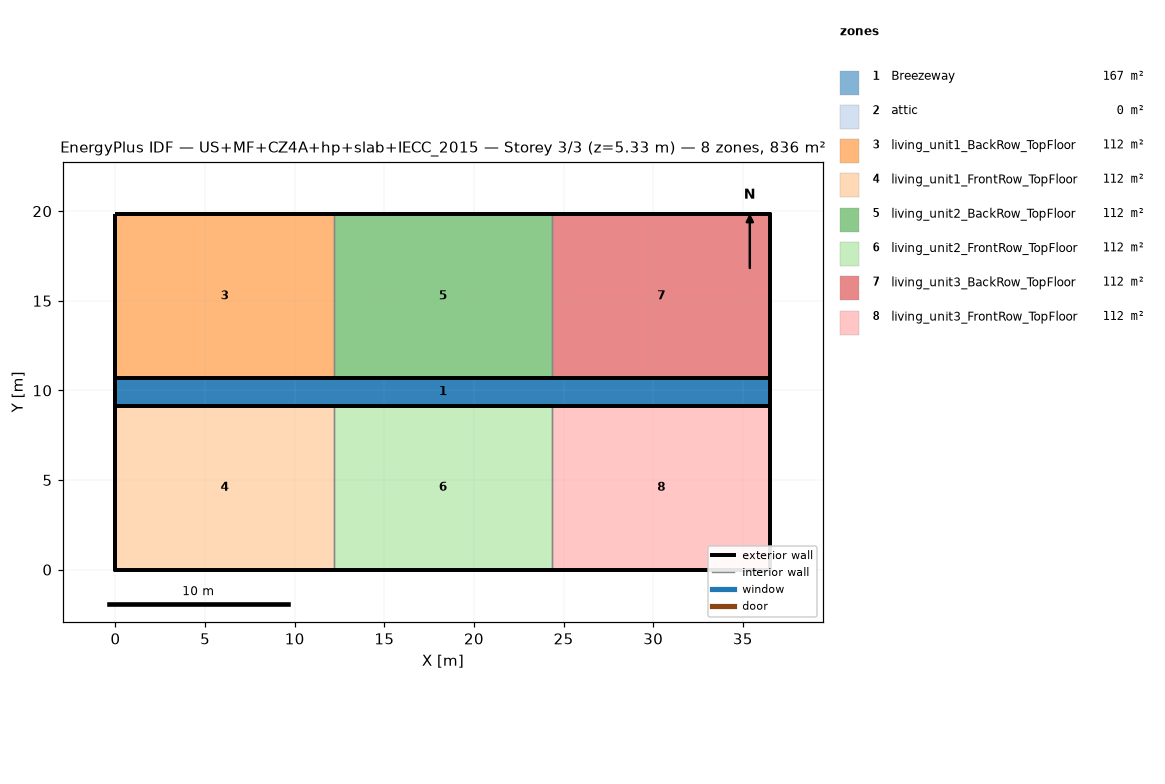
=== STOREY PLAN SPEC (per zone: floor XY polygon, exterior-wall plan segments, windows/doors) ===
zone 1: Breezeway  (167.0 m²)
  floor: (36.54, 9.16) (0.00, 9.16) (0.00, 10.68) (36.54, 10.68)
  floor: (36.54, 9.16) (0.00, 9.16) (0.00, 10.68) (36.54, 10.68)
  floor: (36.54, 9.16) (0.00, 9.16) (0.00, 10.68) (36.54, 10.68)
zone 2: attic  (0.0 m²)
  exterior wall: (36.54, 0.00) – (36.54, 19.84) – (36.54, 9.92)  [29.8 m]
  exterior wall: (0.00, 19.84) – (0.00, 0.00) – (0.00, 9.92)  [29.8 m]
zone 3: living_unit1_BackRow_TopFloor  (111.5 m²)
  floor: (12.18, 10.68) (0.00, 10.68) (0.00, 19.84) (12.18, 19.84)
  exterior wall: (12.18, 19.84) – (0.00, 19.84)  [12.2 m]
  exterior wall: (0.00, 19.84) – (0.00, 10.68)  [9.2 m]
  exterior wall: (0.00, 10.68) – (12.18, 10.68)  [12.2 m]
  interior walls: 1
zone 4: living_unit1_FrontRow_TopFloor  (111.5 m²)
  floor: (12.18, 0.00) (0.00, 0.00) (0.00, 9.16) (12.18, 9.16)
  exterior wall: (0.00, 0.00) – (12.18, 0.00)  [12.2 m]
  exterior wall: (0.00, 9.16) – (0.00, 0.00)  [9.2 m]
  exterior wall: (12.18, 9.16) – (0.00, 9.16)  [12.2 m]
  interior walls: 1
zone 5: living_unit2_BackRow_TopFloor  (111.5 m²)
  floor: (24.36, 10.68) (12.18, 10.68) (12.18, 19.84) (24.36, 19.84)
  exterior wall: (12.18, 10.68) – (24.36, 10.68)  [12.2 m]
  exterior wall: (24.36, 19.84) – (12.18, 19.84)  [12.2 m]
  interior walls: 2
zone 6: living_unit2_FrontRow_TopFloor  (111.5 m²)
  floor: (24.36, 0.00) (12.18, 0.00) (12.18, 9.16) (24.36, 9.16)
  exterior wall: (12.18, 0.00) – (24.36, 0.00)  [12.2 m]
  exterior wall: (24.36, 9.16) – (12.18, 9.16)  [12.2 m]
  interior walls: 2
zone 7: living_unit3_BackRow_TopFloor  (111.5 m²)
  floor: (36.54, 10.68) (24.36, 10.68) (24.36, 19.84) (36.54, 19.84)
  exterior wall: (36.54, 10.68) – (36.54, 19.84)  [9.2 m]
  exterior wall: (36.54, 19.84) – (24.36, 19.84)  [12.2 m]
  exterior wall: (24.36, 10.68) – (36.54, 10.68)  [12.2 m]
  interior walls: 1
zone 8: living_unit3_FrontRow_TopFloor  (111.5 m²)
  floor: (36.54, 0.00) (24.36, 0.00) (24.36, 9.16) (36.54, 9.16)
  exterior wall: (24.36, 0.00) – (36.54, 0.00)  [12.2 m]
  exterior wall: (36.54, 0.00) – (36.54, 9.16)  [9.2 m]
  exterior wall: (36.54, 9.16) – (24.36, 9.16)  [12.2 m]
  interior walls: 1

=== DERIVED (storey summary) ===
Building: US+MF+CZ4A+hp+slab+IECC_2015
Storey: 3 of 3  (floor level z = 5.33 m)
Storey gross floor area: 836.2 m²
Zones on this storey: 8
  - Breezeway: floor 167.0 m²
  - attic: floor 0.0 m²; exterior wall 59.5 m (81.9 m²); WWR 0.0%
  - living_unit1_BackRow_TopFloor: floor 111.5 m²; exterior wall 33.5 m (86.9 m²); WWR 0.0%
  - living_unit1_FrontRow_TopFloor: floor 111.5 m²; exterior wall 33.5 m (86.9 m²); WWR 0.0%
  - living_unit2_BackRow_TopFloor: floor 111.5 m²; exterior wall 24.4 m (63.1 m²); WWR 0.0%
  - living_unit2_FrontRow_TopFloor: floor 111.5 m²; exterior wall 24.4 m (63.1 m²); WWR 0.0%
  - living_unit3_BackRow_TopFloor: floor 111.5 m²; exterior wall 33.5 m (86.9 m²); WWR 0.0%
  - living_unit3_FrontRow_TopFloor: floor 111.5 m²; exterior wall 33.5 m (86.9 m²); WWR 0.0%
Zone adjacency (shared interzone walls):
  - living_unit1_BackRow_TopFloor ↔ living_unit2_BackRow_TopFloor
  - living_unit1_FrontRow_TopFloor ↔ living_unit2_FrontRow_TopFloor
  - living_unit2_BackRow_TopFloor ↔ living_unit3_BackRow_TopFloor
  - living_unit2_FrontRow_TopFloor ↔ living_unit3_FrontRow_TopFloor